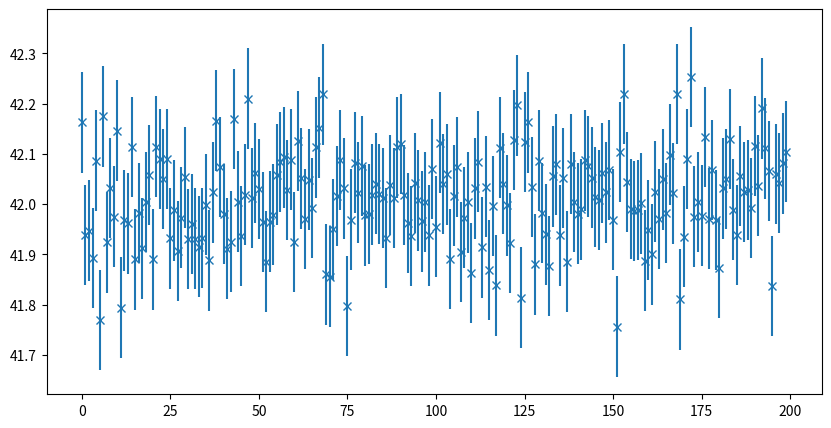
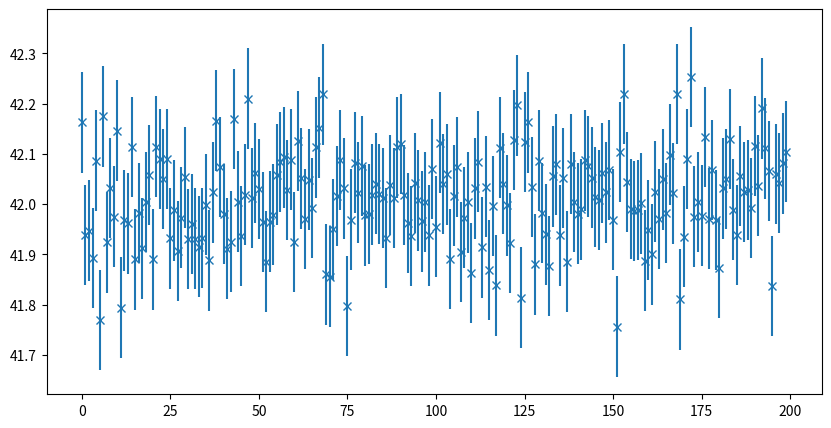

These charts were generated, in order, by the following Python code: (Note: this script raises an exception after producing the figures.)
import numpy as np
from numpy import pi, log

np.random.seed(1)
Ndata = 200
mean_true = 42.0
sigma_true = 0.1
y = np.random.normal(mean_true, sigma_true, size=Ndata)


import matplotlib.pyplot as plt

plt.figure(figsize=(10, 5))
plt.errorbar(x=np.arange(Ndata), y=y, yerr=sigma_true, marker='x', ls=' ');

plt.figure(figsize=(10, 5))
plt.errorbar(x=np.arange(Ndata), y=y, yerr=sigma_true, marker='x', ls=' ')
plt.errorbar(x=np.arange(Ndata)[:10], y=y[:10], yerr=sigma_true[:10], marker='x', ls=' ')
ymin, ymax = plt.ylim()
plt.vlines(np.arange(10, Ndata, 20), ymin, ymax, linestyles='--', color='gray')
plt.ylim(ymin, ymax);

from ultranest import ReactiveNestedSampler

parameters = ['mean', 'scatter']

def prior_transform(x):
    z = np.empty_like(x)
    z[0] = x[0] * 2000 - 1000
    z[1] = 10**(x[1] * 4 - 2)
    return z

import scipy.stats
def log_likelihood(params):
    mean, sigma = params
    return scipy.stats.norm(mean, sigma).logpdf(yseen).sum()


reference_results = []

for i in range(10, Ndata, 20):
    print()
    print("Iteration with %d data points" % i)
    yseen = y[:i]
    sampler_ref = ReactiveNestedSampler(parameters, log_likelihood, prior_transform)
    res_ref = sampler_ref.run(min_num_live_points=400, max_num_improvement_loops=0, viz_callback=None, frac_remain=0.5)
    reference_results.append(res_ref)


results = []

yseen = y[:]

# delete any existing content:
ReactiveNestedSampler(parameters, log_likelihood, prior_transform,
                      log_dir='warmstartdoc', resume='overwrite')

for i in range(10, Ndata, 20):
    print()
    print("Iteration with %d data points" % i)
    
    yseen = y[:i]
    sampler = ReactiveNestedSampler(parameters, log_likelihood, prior_transform,
                                    log_dir='warmstartdoc', resume='resume-similar',
                                    warmstart_max_tau=0.5)
    ncall_initial = int(sampler.ncall)
    res = sampler.run(frac_remain=0.5, viz_callback=None)
    results.append((i, res, ncall_initial))



ndim = len(parameters)
plt.figure(figsize=(10, 10))
for (i, res, ncall_initial), res_ref in zip(results, reference_results):
    for j in range(ndim):
        plt.subplot(ndim + 2, 1, 1+j)
        plt.ylabel(parameters[j])
        plt.errorbar(x=i, y=res['samples'][:,j].mean(), yerr=res['samples'][:,j].std(), marker='x', color='r')
        plt.errorbar(x=i, y=res_ref['samples'][:,j].mean(), yerr=res_ref['samples'][:,j].std(), marker='x', color='gray')
    
    plt.subplot(ndim + 2, 1, 1+ndim)
    plt.ylabel('$\log(\Delta Z)$')
    plt.plot(i, res['logz'] - res_ref['logz'], 'x', color='r')
    plt.subplot(ndim + 2, 1, 1+ndim+1)
    plt.ylabel('Likelihood call fraction')
    plt.plot(i, ((res['ncall'] - ncall_initial) / res_ref['ncall']), 'x', color='r')
    plt.ylim(0, 1)

plt.subplot(ndim + 2, 1, 1)
plt.hlines(mean_true, 0, i+1, color='k', linestyles=':')
plt.subplot(ndim + 2, 1, 2)
plt.hlines(sigma_true, 0, i+1, color='k', linestyles=':')


# take result from the second-to-last run
ref_result = reference_results[-2];

import corner
corner.corner(ref_result['samples'], show_titles=True);

indices = np.random.choice(len(ref_result['weighted_samples']['weights']), p=ref_result['weighted_samples']['weights'], size=10000)
u_posterior = ref_result['weighted_samples']['upoints'][indices,:]
ctr = u_posterior.mean(axis=0)
cov = np.cov(u_posterior, rowvar=False)

print("center in unit cube coordinates:", ctr)
print("center in physical coordinates:", prior_transform(ctr))
print("covariance:", cov)

invcov = np.linalg.inv(cov)
print("precision matrix:", invcov)

from ultranest.wilksaccelerator import get_extended_auxiliary_problem

aux_log_likelihood, aux_transform = get_extended_auxiliary_problem(
        log_likelihood, prior_transform, ctr, invcov, 
        enlargement_factor=len(parameters)**0.5, df=2)


#aux_parameters = ['aux_%d' % (i + 1) for i, p in enumerate(parameters)]
aux_sampler = ReactiveNestedSampler(
    parameters, aux_log_likelihood, transform=aux_transform,
    derived_param_names=['aux_logweight'],
)
aux_results = aux_sampler.run(frac_remain=0.5, viz_callback=None)

from getdist import MCSamples, plots

aux_dist_samples_full = np.array([aux_transform(np.random.uniform(size=len(parameters))) for i in range(10000)])
aux_dist_samples = aux_dist_samples_full[aux_dist_samples_full[:,-1] > -1e100,:-1]

samples_o = MCSamples(samples=ref_result['samples'],
                       names=ref_result['paramnames'],
                       label='Cold start',
                       settings=dict(smooth_scale_2D=3), sampler='nested')
samples_a = MCSamples(samples=aux_dist_samples,
                       names=ref_result['paramnames'],
                       label='Auxiliary distribution',
                       settings=dict(smooth_scale_2D=1), sampler='nested')
samples_g = MCSamples(samples=aux_results['samples'][:,:-1],
                       names=aux_results['paramnames'][:-1],
                       label='Hot start',
                       settings=dict(smooth_scale_2D=3), sampler='nested')

mcsamples = [samples_o, samples_a, samples_g]

g = plots.get_subplot_plotter(width_inch=8)
g.settings.num_plot_contours = 3
g.triangle_plot(mcsamples, filled=False, contour_colors=plt.cm.Set1.colors,
               param_limits=dict(zip(parameters, [(41.9, 42.1), (0, 0.2)])))



plt.hist(aux_results['samples'][:,-1], bins=40)
plt.xlabel("ln(weights)");

print("auxiliary sampler used %(ncall)d likelihood calls" % aux_results)

print("Speedup factor of hot start: %.1f" % (reference_results[-1]['ncall'] / aux_results['ncall']))